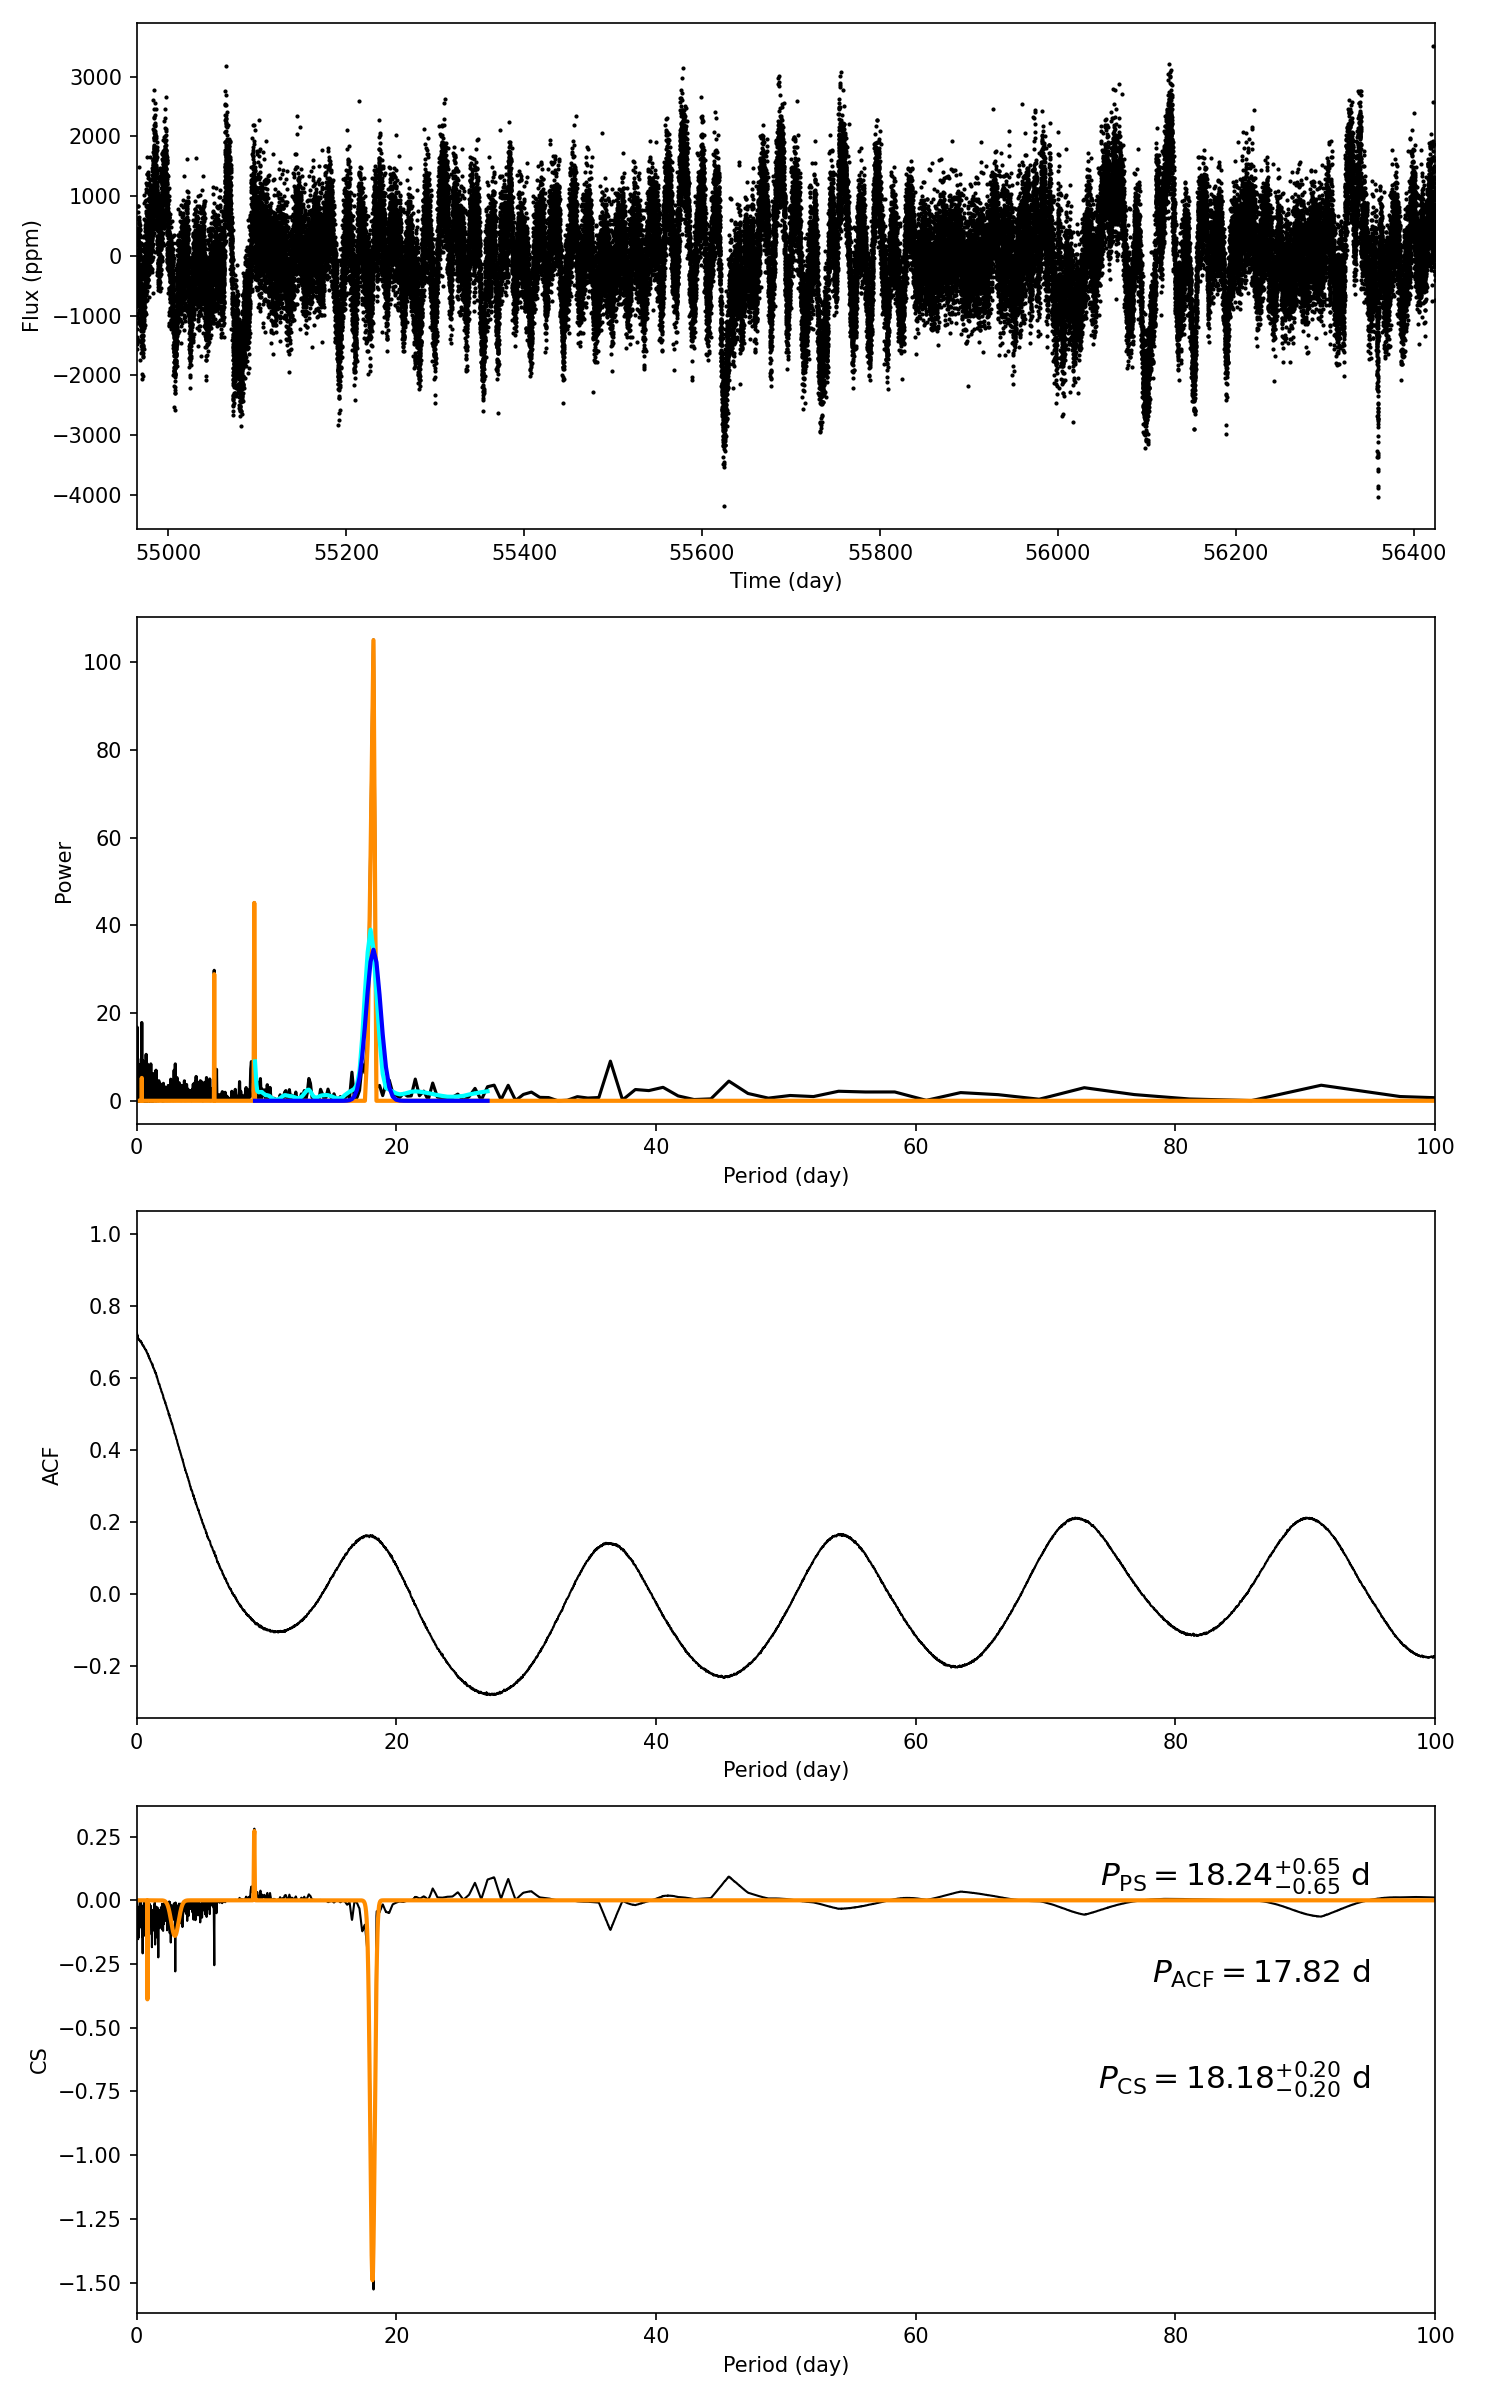

The table this chart was drawn from, first rows:
target_id, prot_ps, prot_acf, prot_cs, e_prot_ps, E_prot_ps, e_prot_acf, E_prot_acf, e_prot_cs, E_prot_cs, sph_ps, sph_acf, sph_cs, e_sph_ps, e_sph_acf, e_sph_cs, h_ps, fa_prob_ps, hacf, gacf, hcs
11304196, 18.24, 17.82, 18.18, 0.653, 0.653, -1.0, -1.0, 0.2015, 0.2015, 807.4, 807, 805.5, 152.3, 160.7, 159.1, 105.1, 2.2700957598276023e-46, 0.346, 0.1578, 0.2812
